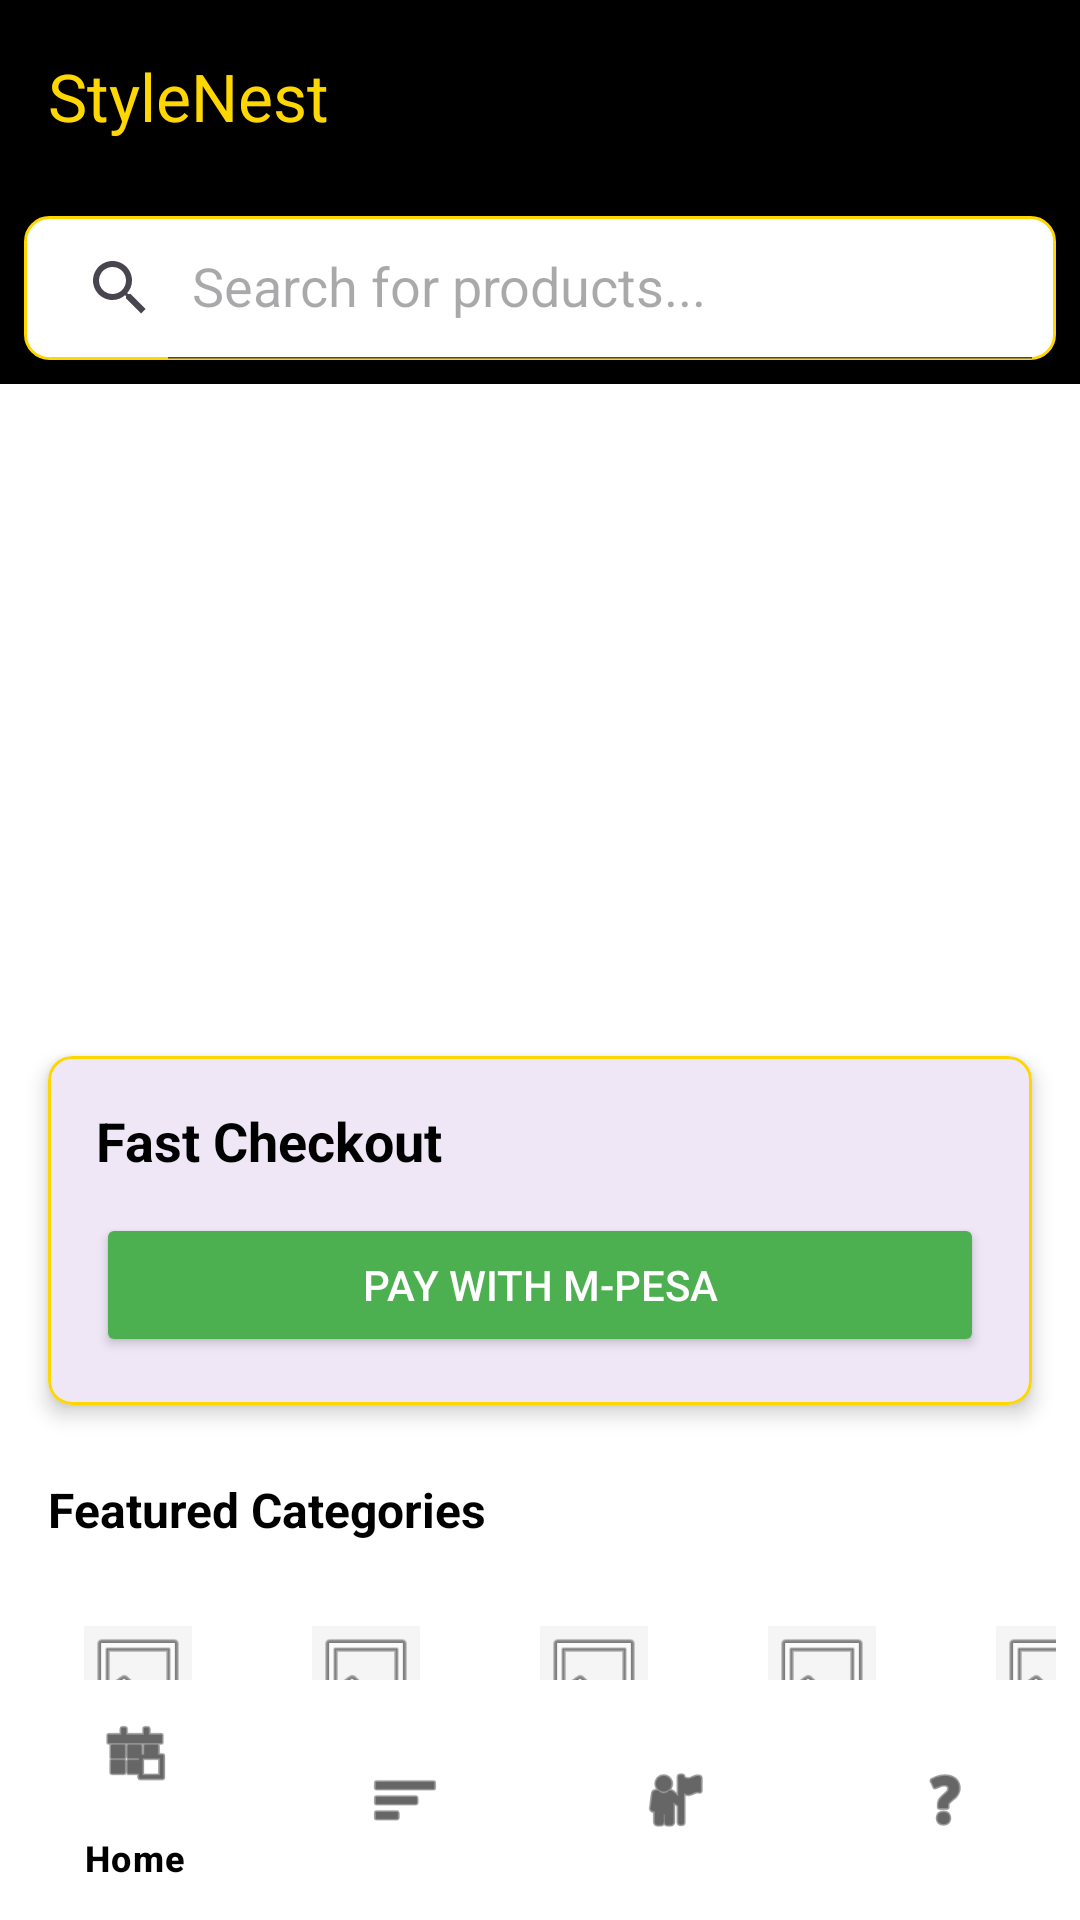

Reconstruct the res/layout file that produces this screen, plus the resources it refers to.
<!-- AndroidManifest.xml: application theme Theme.StyleNest20763 -->
<!-- res/layout/activity_main.xml -->
<?xml version="1.0" encoding="utf-8"?>
<androidx.coordinatorlayout.widget.CoordinatorLayout xmlns:android="http://schemas.android.com/apk/res/android"
    xmlns:app="http://schemas.android.com/apk/res-auto"
    xmlns:tools="http://schemas.android.com/tools"
    android:id="@+id/main"
    android:layout_width="match_parent"
    android:layout_height="match_parent"
    android:background="@color/white"
    tools:context=".MainActivity">

    <com.google.android.material.appbar.AppBarLayout
        android:layout_width="match_parent"
        android:layout_height="wrap_content"
        android:background="@color/black">

        <androidx.appcompat.widget.Toolbar
            android:id="@+id/toolbar"
            android:layout_width="match_parent"
            android:layout_height="?attr/actionBarSize"
            app:title="StyleNest"
            app:titleTextColor="@color/golden" />

        <androidx.appcompat.widget.SearchView
            android:id="@+id/searchView"
            android:layout_width="match_parent"
            android:layout_height="wrap_content"
            android:layout_margin="8dp"
            android:background="@drawable/search_bg"
            app:iconifiedByDefault="false"
            app:queryHint="Search for products..." />

    </com.google.android.material.appbar.AppBarLayout>

    <androidx.core.widget.NestedScrollView
        android:layout_width="match_parent"
        android:layout_height="match_parent"
        app:layout_behavior="@string/appbar_scrolling_view_behavior">

        <LinearLayout
            android:layout_width="match_parent"
            android:layout_height="wrap_content"
            android:orientation="vertical">

            
            <androidx.viewpager2.widget.ViewPager2
                android:id="@+id/carouselViewPager"
                android:layout_width="match_parent"
                android:layout_height="200dp"
                android:layout_marginTop="8dp" />

            
            <com.google.android.material.card.MaterialCardView
                android:layout_width="match_parent"
                android:layout_height="wrap_content"
                android:layout_margin="16dp"
                app:cardCornerRadius="8dp"
                app:cardElevation="4dp"
                app:strokeColor="@color/golden"
                app:strokeWidth="1dp">

                <LinearLayout
                    android:layout_width="match_parent"
                    android:layout_height="wrap_content"
                    android:orientation="vertical"
                    android:padding="16dp">

                    <TextView
                        android:layout_width="wrap_content"
                        android:layout_height="wrap_content"
                        android:text="Fast Checkout"
                        android:textColor="@color/black"
                        android:textSize="18sp"
                        android:textStyle="bold" />

                    <Button
                        android:id="@+id/btnMpesa"
                        android:layout_width="match_parent"
                        android:layout_height="wrap_content"
                        android:layout_marginTop="12dp"
                        android:backgroundTint="#4CAF50"
                        android:text="Pay with M-Pesa"
                        android:textColor="@color/white" />
                </LinearLayout>
            </com.google.android.material.card.MaterialCardView>

            
            <TextView
                android:layout_width="wrap_content"
                android:layout_height="wrap_content"
                android:layout_marginStart="16dp"
                android:layout_marginTop="8dp"
                android:text="Featured Categories"
                android:textColor="@color/black"
                android:textSize="16sp"
                android:textStyle="bold" />

            <HorizontalScrollView
                android:layout_width="match_parent"
                android:layout_height="wrap_content"
                android:padding="8dp">

                <LinearLayout
                    android:layout_width="wrap_content"
                    android:layout_height="wrap_content"
                    android:orientation="horizontal">

                    
                    <include layout="@layout/category_item" />
                    <include layout="@layout/category_item" />
                    <include layout="@layout/category_item" />
                    <include layout="@layout/category_item" />
                    <include layout="@layout/category_item" />

                </LinearLayout>
            </HorizontalScrollView>

            <TextView
                android:layout_width="wrap_content"
                android:layout_height="wrap_content"
                android:layout_marginStart="16dp"
                android:layout_marginTop="16dp"
                android:text="Flash Sales"
                android:textColor="@color/black"
                android:textSize="16sp"
                android:textStyle="bold" />

            
            <HorizontalScrollView
                android:layout_width="match_parent"
                android:layout_height="wrap_content"
                android:padding="8dp">

                <LinearLayout
                    android:layout_width="wrap_content"
                    android:layout_height="wrap_content"
                    android:orientation="horizontal">

                    <include layout="@layout/product_item" />
                    <include layout="@layout/product_item" />
                    <include layout="@layout/product_item" />
                    <include layout="@layout/product_item" />

                </LinearLayout>
            </HorizontalScrollView>

            <View
                android:layout_width="match_parent"
                android:layout_height="80dp" /> 

            

        </LinearLayout>
    </androidx.core.widget.NestedScrollView>

    <com.google.android.material.bottomnavigation.BottomNavigationView
        android:id="@+id/bottomNavigation"
        android:layout_width="match_parent"
        android:layout_height="wrap_content"
        android:layout_gravity="bottom"
        android:background="@color/white"
        app:itemIconTint="@color/black"
        app:itemTextColor="@color/black"
        app:menu="@menu/bottom_nav_menu" />

</androidx.coordinatorlayout.widget.CoordinatorLayout>
<!-- res/layout/category_item.xml (included above) -->
<?xml version="1.0" encoding="utf-8"?>
<LinearLayout xmlns:android="http://schemas.android.com/apk/res/android"
    android:layout_width="wrap_content"
    android:layout_height="wrap_content"
    android:layout_margin="8dp"
    android:gravity="center"
    android:orientation="vertical">

    <com.google.android.material.imageview.ShapeableImageView
        android:id="@+id/categoryIcon"
        android:layout_width="60dp"
        android:layout_height="60dp"
        android:background="@color/gray_light"
        android:padding="12dp"
        android:src="@android:drawable/ic_menu_gallery" />

    <TextView
        android:layout_width="wrap_content"
        android:layout_height="wrap_content"
        android:layout_marginTop="4dp"
        android:text="Category"
        android:textColor="@color/black"
        android:textSize="12sp" />

</LinearLayout>
<!-- res/layout/product_item.xml (included above) -->
<?xml version="1.0" encoding="utf-8"?>
<com.google.android.material.card.MaterialCardView xmlns:android="http://schemas.android.com/apk/res/android"
    xmlns:app="http://schemas.android.com/apk/res-auto"
    android:layout_width="140dp"
    android:layout_height="wrap_content"
    android:layout_margin="8dp"
    app:cardCornerRadius="8dp"
    app:cardElevation="2dp">

    <LinearLayout
        android:layout_width="match_parent"
        android:layout_height="wrap_content"
        android:orientation="vertical">

        <ImageView
            android:layout_width="match_parent"
            android:layout_height="120dp"
            android:scaleType="centerCrop"
            android:src="@android:drawable/ic_menu_report_image" />

        <LinearLayout
            android:layout_width="match_parent"
            android:layout_height="wrap_content"
            android:orientation="vertical"
            android:padding="8dp">

            <TextView
                android:layout_width="match_parent"
                android:layout_height="wrap_content"
                android:ellipsize="end"
                android:maxLines="2"
                android:text="Product Name"
                android:textColor="@color/black"
                android:textSize="12sp" />

            <TextView
                android:layout_width="match_parent"
                android:layout_height="wrap_content"
                android:layout_marginTop="4dp"
                android:text="KSh 1,200"
                android:textColor="@color/black"
                android:textSize="14sp"
                android:textStyle="bold" />

            <TextView
                android:layout_width="match_parent"
                android:layout_height="wrap_content"
                android:text="KSh 2,000"
                android:textColor="@android:color/darker_gray"
                android:textSize="10sp" />

        </LinearLayout>
    </LinearLayout>
</com.google.android.material.card.MaterialCardView>
<!-- resources referenced by this layout -->
<resources>
  <color name="black">#FF000000</color>
  <color name="golden">#FFD700</color>
  <color name="gray_light">#F5F5F5</color>
  <color name="white">#FFFFFFFF</color>
  <!-- drawable search_bg (drawable) -->
  <?xml version="1.0" encoding="utf-8"?>
  <shape xmlns:android="http://schemas.android.com/apk/res/android">
      <solid android:color="@color/white" />
      <corners android:radius="8dp" />
      <stroke android:width="1dp" android:color="@color/golden" />
  </shape>
  <style name="Theme.StyleNest20763" parent="Base.Theme.StyleNest20763" />
  <style name="Base.Theme.StyleNest20763" parent="Theme.Material3.DayNight.NoActionBar">
          
          
      </style>
</resources>
